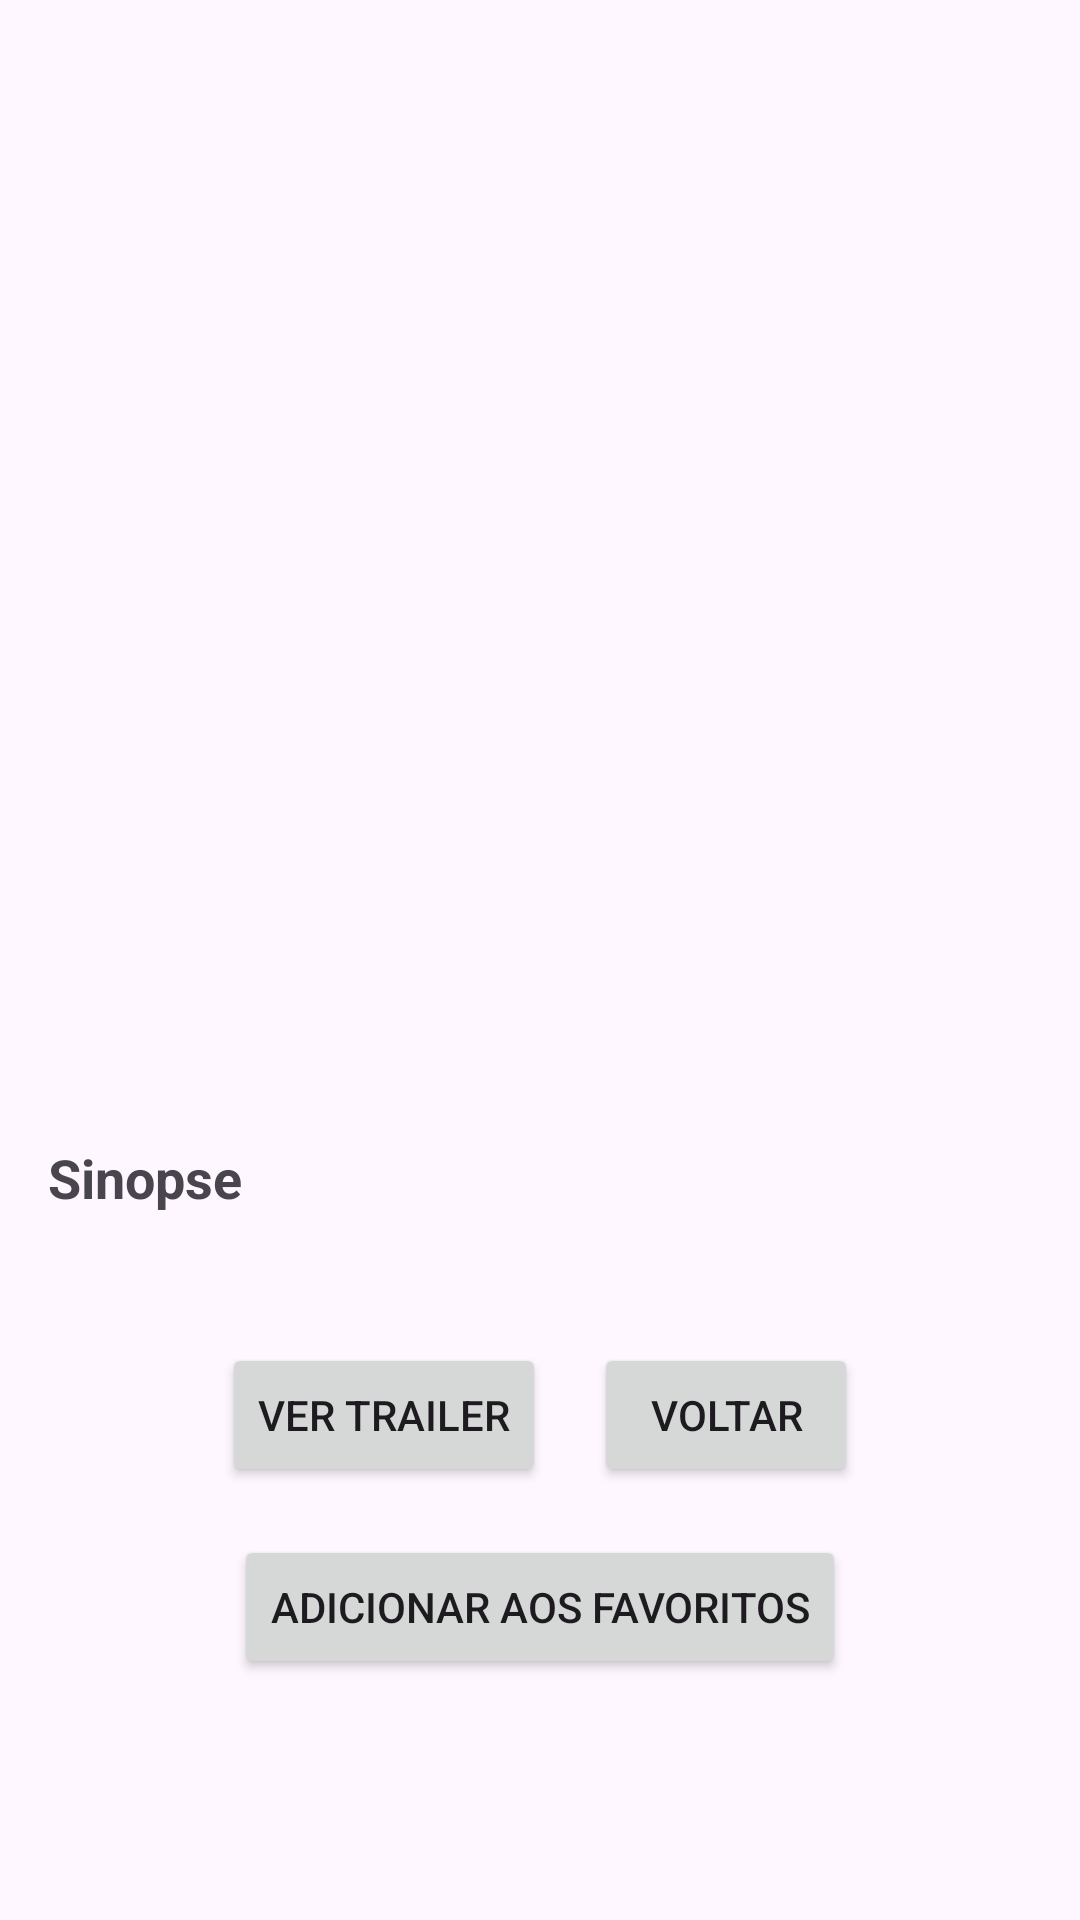

Reconstruct the res/layout file that produces this screen, plus the resources it refers to.
<!-- AndroidManifest.xml: application theme Theme.Frontflix -->
<!-- res/layout/details_page.xml -->
<LinearLayout xmlns:android="http://schemas.android.com/apk/res/android"
    xmlns:tools="http://schemas.android.com/tools"
    android:layout_width="match_parent"
    android:layout_height="match_parent"
    android:orientation="vertical"
    android:padding="16dp"
    tools:context=".DetailsActivity">

    
    <ImageView
        android:id="@+id/moviePoster"
        android:layout_width="match_parent"
        android:layout_height="300dp"
        android:scaleType="centerCrop"
        tools:ignore="ContentDescription" />

    
    <TextView
        android:id="@+id/movieTitle"
        android:layout_width="wrap_content"
        android:layout_height="wrap_content"
        android:textSize="24sp"
        android:textStyle="bold"
        android:layout_marginTop="16dp" />

    
    <TextView
        android:id="@+id/synopsisLabel"
        android:layout_width="wrap_content"
        android:layout_height="wrap_content"
        android:text="Sinopse"
        android:textSize="18sp"
        android:textStyle="bold"
        android:layout_marginTop="16dp" />

    
    <TextView
        android:id="@+id/movieOverview"
        android:layout_width="wrap_content"
        android:layout_height="wrap_content"
        android:layout_marginTop="8dp" />

    
    <LinearLayout
        android:layout_width="match_parent"
        android:layout_height="wrap_content"
        android:orientation="horizontal"
        android:layout_marginTop="16dp"
        android:gravity="center">

        
        <Button
            android:id="@+id/btnTrailer"
            android:layout_width="wrap_content"
            android:layout_height="wrap_content"
            android:text="Ver Trailer"
            android:layout_marginEnd="16dp" />

        
        <Button
            android:id="@+id/btnBack"
            android:layout_width="wrap_content"
            android:layout_height="wrap_content"
            android:text="Voltar" />
    </LinearLayout>

    

    

    <Button
        android:id="@+id/btnAddToFavorites"
        android:layout_width="wrap_content"
        android:layout_height="wrap_content"
        android:layout_gravity="center_horizontal"
        android:layout_marginTop="16dp"
        android:text="Adicionar aos Favoritos" />

    <Button
        android:id="@+id/btnRemoveFromFavorites"
        android:layout_width="wrap_content"
        android:layout_height="wrap_content"
        android:text="Remover dos Favoritos"
        android:textColor="@android:color/white"
        android:backgroundTint="@android:color/holo_red_dark"
        android:layout_marginTop="16dp"
        android:layout_gravity="center_horizontal"
        android:visibility="gone" />
</LinearLayout>
<!-- resources referenced by this layout -->
<resources>
  <style name="Theme.Frontflix" parent="Base.Theme.Frontflix" />
  <style name="Base.Theme.Frontflix" parent="Theme.Material3.DayNight.NoActionBar">
          
          
      </style>
</resources>
